Photos from the image-classification dataset "merged_data" in the GitHub repository lyuuuuY/diagram_classifier. Its 3 classes are: equation, graph, lewis structure.

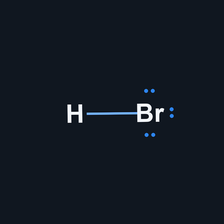
Label: lewis structure

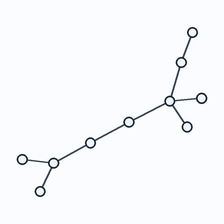
Label: graph

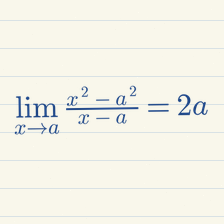
Label: equation

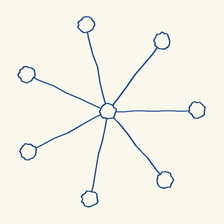
Label: graph

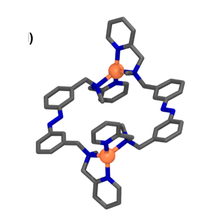
Label: lewis structure

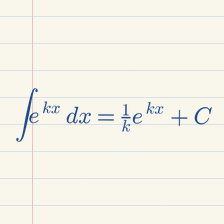
Label: equation
